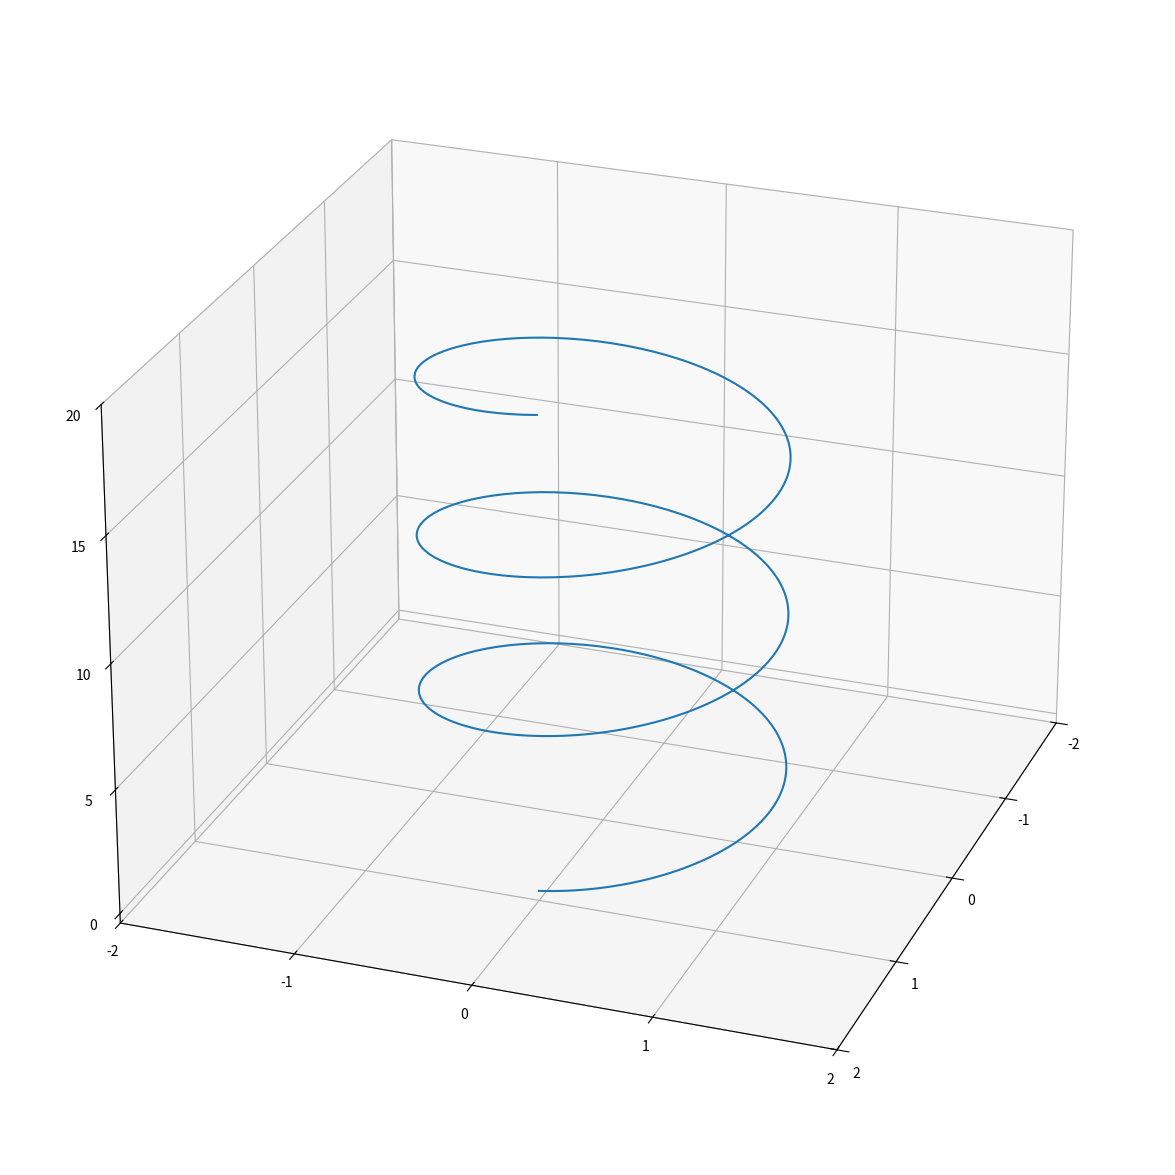

Python code for this plot:
import numpy as np
import matplotlib.pyplot as plt

t = np.linspace(0, 6*np.pi, 500)
x = np.cos(t)
y = np.sin(t)
z = t
fig = plt.figure(figsize=(20.0, 15.0))
ax = fig.add_subplot(projection='3d')
ax.plot(x, y, z)
ax.view_init(25, 20)
ax.set_xticks([-2, -1, 0, 1, 2])
ax.set_yticks([-2, -1, 0, 1, 2])
ax.set_zticks([0, 5, 10, 15, 20])
